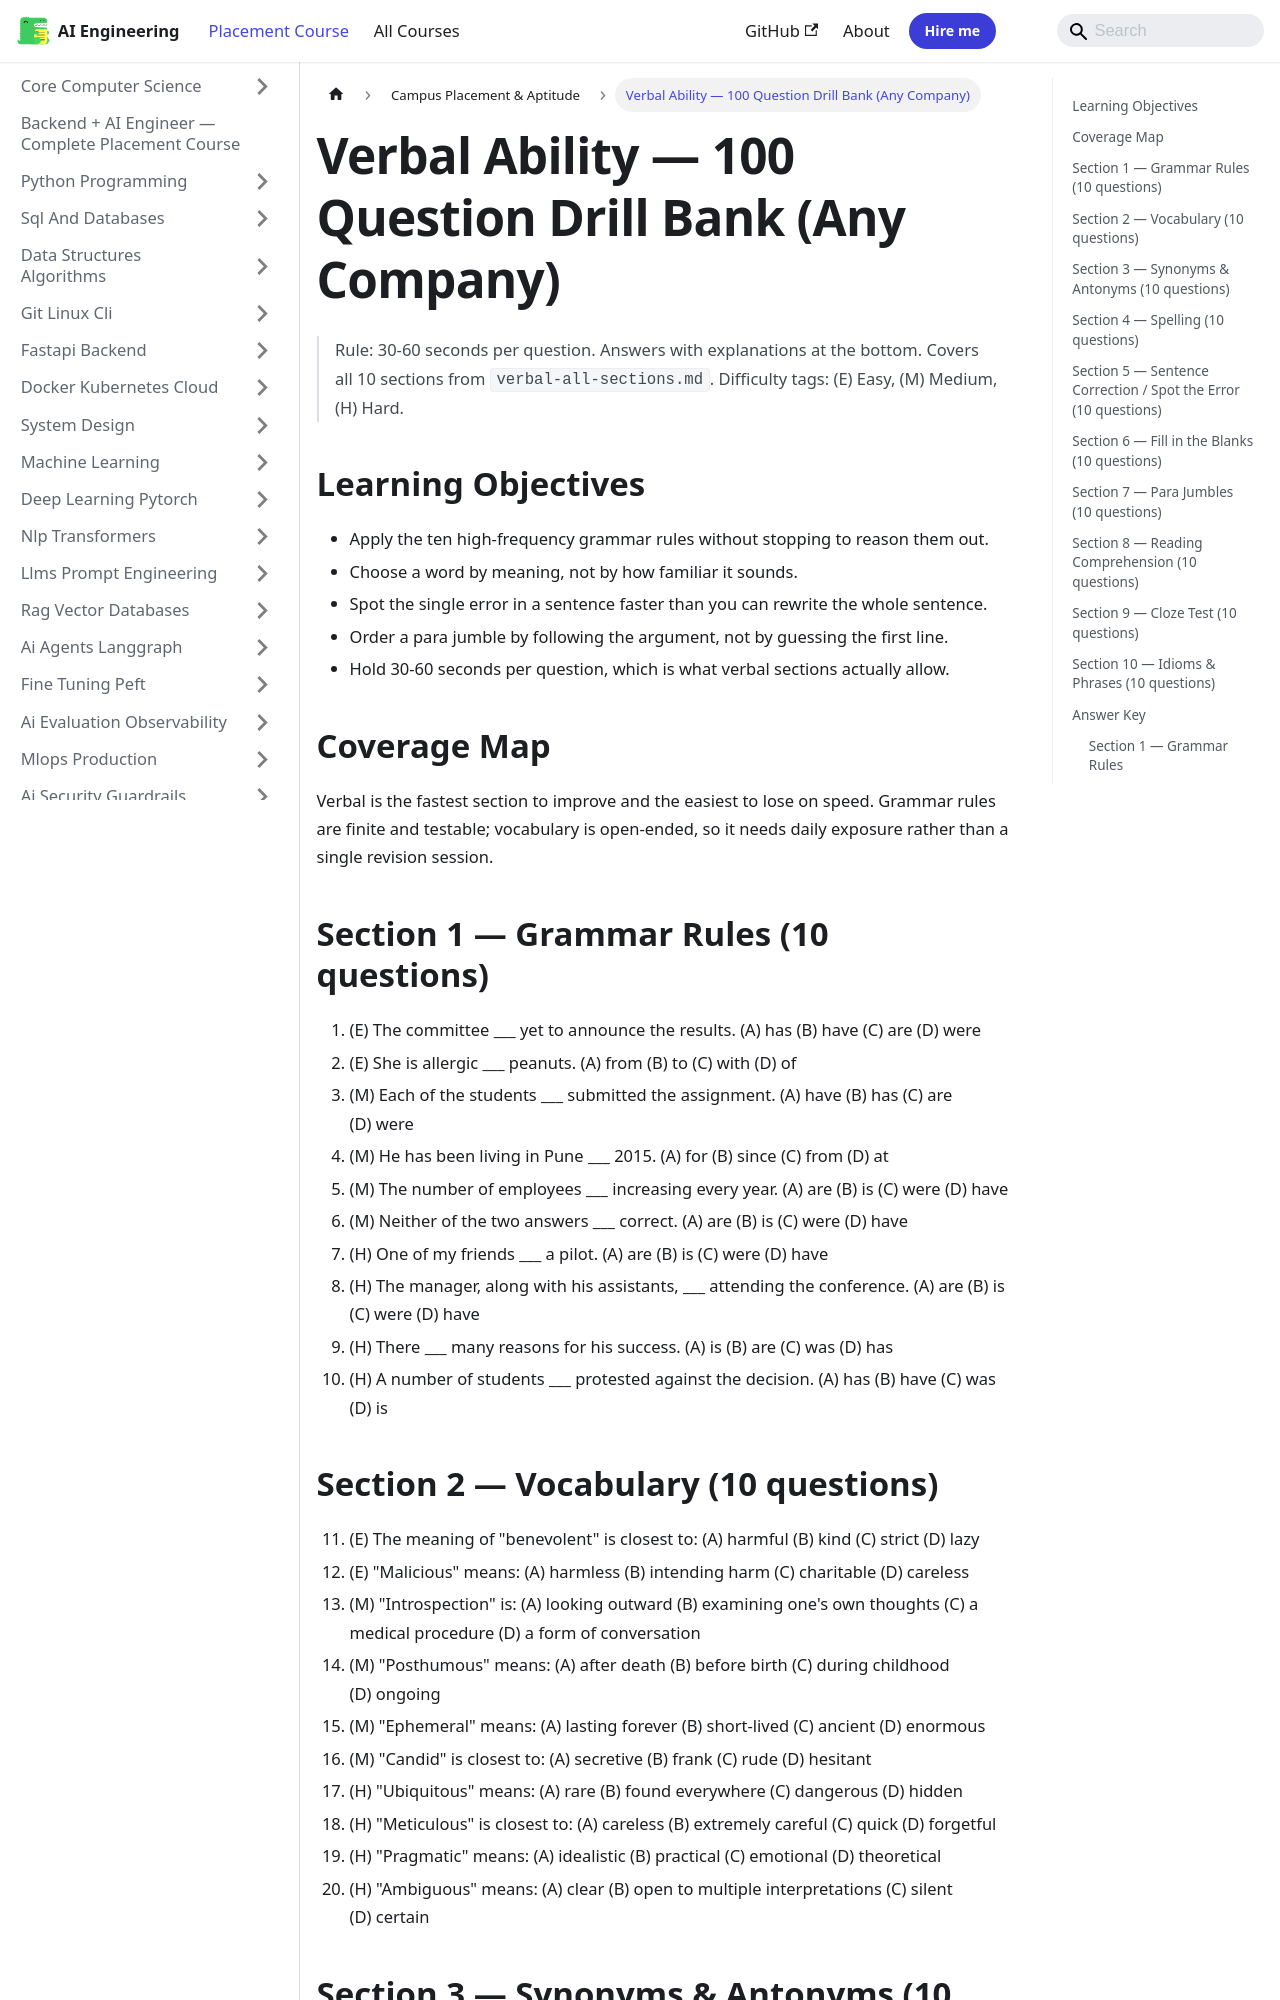

repository: Raushan666java/ai-engineering-journey · page: ai-engineering-placement/33-campus-placement/17-verbal-question-bank/index.html · generator: mkdocs

---
description: "Rule: 30-60 seconds per question. Answers with explanations at the bottom. Covers all 10 sections from verbal-all-sections.md. Difficulty tags: (E) Easy"
---

<!-- improved -->
# Verbal Ability — 100 Question Drill Bank (Any Company)

> Rule: 30-60 seconds per question. Answers with explanations at the bottom.
> Covers all 10 sections from `verbal-all-sections.md`. Difficulty tags: (E) Easy, (M) Medium, (H) Hard.

## Learning Objectives

- Apply the ten high-frequency grammar rules without stopping to reason them out.
- Choose a word by meaning, not by how familiar it sounds.
- Spot the single error in a sentence faster than you can rewrite the whole sentence.
- Order a para jumble by following the argument, not by guessing the first line.
- Hold 30-60 seconds per question, which is what verbal sections actually allow.

## Coverage Map

```mermaid
flowchart LR
    BANK["100-question bank"] --> A["Sections 1-3<br/>Grammar, vocabulary, synonyms"]
    BANK --> B["Sections 4-6<br/>Spelling, correction, fill in the blanks"]
    BANK --> C["Sections 7-9<br/>Para jumbles, RC, cloze"]
    BANK --> D["Section 10<br/>Idioms and phrases"]
    A --> KEY["Answer key and score guide"]
    B --> KEY
    C --> KEY
    D --> KEY
```

Verbal is the fastest section to improve and the easiest to lose on speed. Grammar
rules are finite and testable; vocabulary is open-ended, so it needs daily exposure
rather than a single revision session.

## Section 1 — Grammar Rules (10 questions)

1. (E) The committee ___ yet to announce the results. (A) has (B) have (C) are (D) were
2. (E) She is allergic ___ peanuts. (A) from (B) to (C) with (D) of
3. (M) Each of the students ___ submitted the assignment. (A) have (B) has (C) are (D) were
4. (M) He has been living in Pune ___ 2015. (A) for (B) since (C) from (D) at
5. (M) The number of employees ___ increasing every year. (A) are (B) is (C) were (D) have
6. (M) Neither of the two answers ___ correct. (A) are (B) is (C) were (D) have
7. (H) One of my friends ___ a pilot. (A) are (B) is (C) were (D) have
8. (H) The manager, along with his assistants, ___ attending the conference. (A) are (B) is (C) were (D) have
9. (H) There ___ many reasons for his success. (A) is (B) are (C) was (D) has
10. (H) A number of students ___ protested against the decision. (A) has (B) have (C) was (D) is
